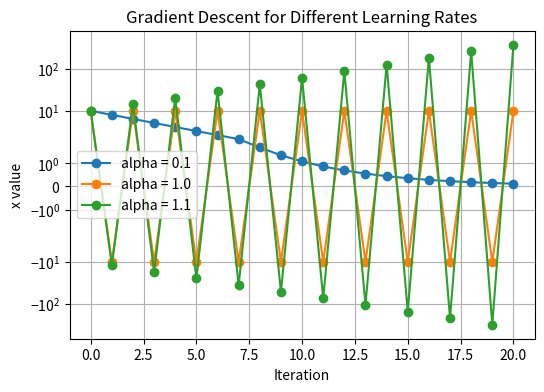
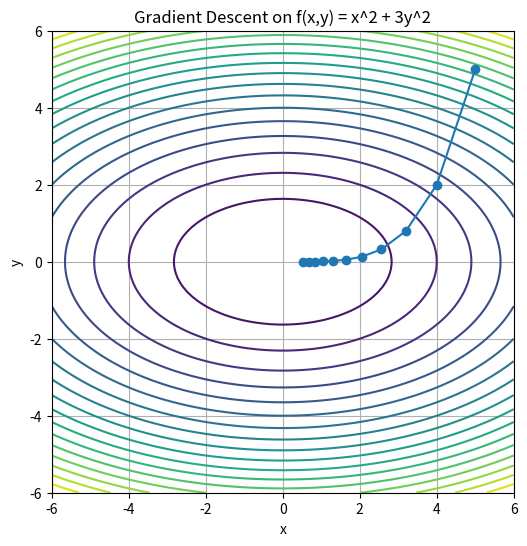

Source code (Python) for these figures, in order:

import numpy as np
import time
import matplotlib.pyplot as plt

# ================================
# PART A — GRADIENT DESCENT
# ================================

def scalar_function(x):
    return x**2 + 5

def scalar_gradient(x):
    # TODO: return derivative of f(x)
    return 2 * x


def gradient_descent_scalar(x0, alpha, steps=20):
    x = x0
    history = [x]
    for _ in range(steps):
        # TODO: update x using gradient descent
        gradients = scalar_gradient(x)
        x=x-alpha*gradients
        history.append(x)
    return history


def surface_function(v):
    x, y=v
    return x**2 + 3*y**2

def surface_gradient(v):
    # TODO: return gradient as numpy array
    x, y=v
    return np.array([2*x,6*y])


def gradient_descent_vector(v0, alpha, steps=20):
    v = v0.copy()
    history = []
    for _ in range(steps):
        # TODO: update v using gradient descent
        gradients = surface_gradient(v)
        v=v-alpha*gradients
        history.append(v.copy())

    return np.array(history)

def plot_trajectory(history):
    """
    Plots optimization trajectory for 2D gradient descent
    """
    history = np.array(history)
    plt.plot(history[:, 0], history[:, 1], marker='o')
    plt.xlabel("x")
    plt.ylabel("y")
    plt.title("Gradient Descent Trajectory")
    plt.show()

# ================================
# PART B — KNN
# ================================

def generate_dataset(n=100, seed=42):
    np.random.seed(seed)
    class0 = np.random.multivariate_normal([0, 0], np.eye(2), n//2)
    class1 = np.random.multivariate_normal([2, 2], np.eye(2), n//2)
    X = np.vstack([class0, class1])
    y = np.array([0]*(n//2) + [1]*(n//2))
    return X, y



def euclidean_distance_loop(x, y):
    # TODO: compute Euclidean distance using  loop
    sum_sq_diff = 0.0
    for i in range(len(x)):
        diff = x[i]-y[i]
        sum_sq_diff += diff*diff     #adding square of this difference to the sum
    return np.sqrt(sum_sq_diff)



def euclidean_distance_vectorized(x, y):
    # TODO: compute Euclidean distance using NumPy
    return np.sqrt(np.sum((x-y)**2))


def knn_predict(x_test, X_train, y_train, k):
    # TODO:
    # 1. compute distances (no loops)
    # 2. use np.argpartition (no full sort)
    # 3. majority vote
    distance_from_test = np.sqrt(np.sum((X_train - x_test) ** 2, axis=1))
    near_k_indices = np.argpartition(distance_from_test, kth=k - 1)[:k]
    near_k_classes = y_train[near_k_indices]
    predicted_class = int(np.bincount(near_k_classes).argmax())
    return predicted_class


# ================================
# PERFORMANCE COMPARISON UTILITIES
# ================================

def time_function(func, *args, repeats=1000):
    start = time.time()
    for _ in range(repeats):
        func(*args)
    end = time.time()
    return end - start

def compare_distance_performance(dim=1000):
    x = np.random.rand(dim)
    y = np.random.rand(dim)

    loop_time = time_function(euclidean_distance_loop, x, y)
    vec_time = time_function(euclidean_distance_vectorized, x, y)

    print(f"Loop-based distance time: {loop_time:.6f}s")
    print(f"Vectorized distance time: {vec_time:.6f}s")
    print(f"Speedup: {loop_time / vec_time:.2f}x")

def compare_knn_performance(n_samples=5000, n_features=10):
    X, y = generate_dataset(n_samples)
    x_test = X[0]
    k = 5

    start = time.time()
    for i in range(len(X)):
        euclidean_distance_loop(x_test, X[i])
    loop_time = time.time() - start

    start = time.time()
    _ = np.linalg.norm(X - x_test, axis=1)
    vec_time = time.time() - start

    print(f"KNN distance computation (loop): {loop_time:.6f}s")
    print(f"KNN distance computation (vectorized): {vec_time:.6f}s")
    if vec_time > 0:
        print(f"Speedup: {loop_time / vec_time:.2f}x")
    else:
        print("Speedup: Infinite (Vectorized code was instantaneous)")







if __name__ == "__main__":

     #  Task A1: Scalar Gradient Descent, Convergence vs. Divergence 
    print("--- Task A1 ---")

    initial_x = 10
    alphas = [0.1, 1.0, 1.1]

    plt.figure(figsize=(6, 4))

    for alpha in alphas:
        history = gradient_descent_scalar(x0=initial_x, alpha=alpha, steps=20)

        plt.plot(history, marker='o', label=f"alpha = {alpha}")
        print(f"Alpha {alpha}: Final x = {history[-1]:.4f}")

    plt.xlabel("Iteration")

    plt.ylabel("x value")

    plt.title("Gradient Descent for Different Learning Rates")

    plt.legend()

    plt.grid(True)

    plt.yscale("symlog")

    plt.savefig("Task_A1.png")

    plt.show()



   # Task A2: 2D Gradient Descent (10 steps)
print("\n--- Task A2 ---")

start_point = np.array([5.0, 5.0])
path = gradient_descent_vector(v0=start_point, alpha=0.1, steps=10)

path = np.vstack([start_point, path])

print("Iteration    x         y")
for i in range(len(path)):              # this will print 0..10
    print(f"{i:<9} {path[i, 0]:<8.3f} {path[i, 1]:<8.4f}")

# (keep your plot if you want)
x_vals = np.linspace(-6, 6, 100)
y_vals = np.linspace(-6, 6, 100)
X, Y = np.meshgrid(x_vals, y_vals)

Z = X**2 + 3 * Y**2

plt.figure(figsize=(6, 6))
plt.contour(X, Y, Z, levels=20)
plt.plot(path[:, 0], path[:, 1], marker='o')
plt.xlabel("x")
plt.ylabel("y")

plt.title("Gradient Descent on f(x,y) = x^2 + 3y^2")
plt.grid(True)
plt.gca().set_aspect('equal')
plt.show()



# Task A3: Divergence example (vertical exploding values) 
print("\n--- Task A3 ---")
print("Used 1.1 as learning rate for divergence as in first part it cause divergence")
print("Exploding Values")

exploding_steps = gradient_descent_scalar(x0=initial_x, alpha=1.1, steps=5)

if len(exploding_steps) == 5:
    exploding_steps = [initial_x] + list(exploding_steps)

for t, x_val in enumerate(exploding_steps):
    print(f"t = {t}    x{t} = {x_val:.4f}")





#-----------------------------------------------------------------------
# PART B: K-NEAREST NEIGHBORS (KNN)

all_features, all_labels = generate_dataset(n=100, seed=42)

rand_no_gen = np.random.default_rng(42)
shuffled_indices = rand_no_gen.permutation(len(all_features))
index_split = int(0.7 * len(all_features))

train_indices = shuffled_indices[:index_split]
test_indices = shuffled_indices[index_split:]

training_features = all_features[train_indices]
training_labels = all_labels[train_indices]
test_features = all_features[test_indices]
test_labels = all_labels[test_indices]



print("\n\nPART B: K-Nearest Neighbors (KNN)")
print()

print("Task B1: Euclidean Distance")
first_point = all_features[0]
second_point = all_features[1]

loop_distance = euclidean_distance_loop(first_point, second_point)
vector_distance = euclidean_distance_vectorized(first_point, second_point)

print("B1.1-> Loop distance:", loop_distance)
print("B1.2-> Vectorized distance:", vector_distance)
print("B1.3-> As you can see above, Same result")

dim = 1000
rand_point_a = np.random.rand(dim)
rand_point_b = np.random.rand(dim)

loop_time_seconds = time_function(euclidean_distance_loop, rand_point_a, rand_point_b, repeats=2500)
vec_time_seconds = time_function(euclidean_distance_vectorized, rand_point_a, rand_point_b, repeats=2500)

print("B1.4-> Loop time:", f"{loop_time_seconds:.6f}s")
print("B1.4-> Vectorized time:", f"{vec_time_seconds:.6f}s")
print("B1.4-> Speedup:", f"{(loop_time_seconds / vec_time_seconds):.2f}x")
print("B1.4-> Clarity: Loop is step-by-step; vectorized is shorter and usually faster.")
print()

print("Task B2: Distance Computation with Broadcasting")
single_test_point = test_features[0]

distances_to_train = np.linalg.norm(training_features - single_test_point, axis=1)

print("B2.1-> Test point:", single_test_point)
print("B2.1-> Distances shape:", distances_to_train.shape)
print("B2.1-> First 10 distances:", distances_to_train[:10])
print()

    #B2.2+ B2.3
    # training_features shape: (n_train, 2) -> n_train points, each point has 2 values (x, y)
    # single_test_point shape: (2,)        -> one point with 2 values [x, y]
    # training_features                    ->single_test_point broadcasts the (2,) point across all rows (no Python loop)
    # this produces (n_train, 2) diff vectors: diff[i] = training_features[i] - single_test_point
    # np.linalg.norm(..., axis=1) converts each diff row into one distance, giving (n_train,) distances

print("Task B3: Neighbor Selection (No Full Sorting)")
k_value1 = 10
nearest_indices = np.argpartition(distances_to_train, kth=k_value1 - 1)[:k_value1]

print("B3.1-> k:", k_value1)
print("B3.1-> Nearest indices (argpartition, unsorted):", nearest_indices)
print("B3.2-> Why not argsort: because it sorts every distance from smallest to largest,\n even though you will only use the first k after sorting. That extra work becomes wasteful when n is large")
print("B3.3-> Complexity: argsort= O(n log n), selection/partition= O(n) for top-k.")
print()

print("Task B4: KNN Prediction")
k_value2 = 10
predicted_class = knn_predict(single_test_point, training_features, training_labels, k_value2)

neighbor_indices_for_vote = np.argpartition(distances_to_train, kth=k_value2 - 1)[:k_value2]
neighbor_labels_for_vote = training_labels[neighbor_indices_for_vote]

# Get the indices of the k nearest training points (smallest distances) without sorting the whole array.
# kth=k_value2-1 sets the “cutoff” so the first k positions contain the k smallest distances (order inside k is not guaranteed).
# [:k_value2] just takes that first k group to use as neighbors for majority voting.

print("B4.1-> Neighbor labels:")
for index in range(len(neighbor_labels_for_vote)):
    print("Neighbor", index + 1, "class =", int(neighbor_labels_for_vote[index]))

print("B4.2-> Predicted class (majority vote):", int(predicted_class))

class_counts = np.bincount(training_labels, minlength=2)
print("Train class counts: class 0 =", class_counts[0], ", class 1 =", class_counts[1])

print()
    

print("Task B5: Effect of k")

def accuracy_for_k(num_neighbors):
    correct_predictions = 0
    for i in range(len(test_features)):
        predicted_label = knn_predict(test_features[i],training_features,training_labels,num_neighbors)
        if predicted_label == test_labels[i]:
            correct_predictions += 1
    return correct_predictions / len(test_features)

k_value_one = 1
k_value_five = 5
k_values_all_training = len(training_features)

k1_accuracy = accuracy_for_k(k_value_one)
k5_accuracy = accuracy_for_k(k_value_five)
kn_accuracy = accuracy_for_k(k_values_all_training)

print(f"B5.1-> Accuracy k=1: {k1_accuracy:.3f}")
print(f"B5.1-> Accuracy k=5: {k5_accuracy:.3f}")
print(f"B5.1-> Accuracy k=n_train({k_values_all_training}): {kn_accuracy:.3f} \n")


print("B5.2-> Overfitting happens at very small k (like k=1).")
print(f"B5.2-> Underfitting happens at very large k (like k=n_train={k_values_all_training}).\n")

majority_class = int(np.bincount(training_labels).argmax())
majority_count = int(np.bincount(training_labels)[majority_class])

print("B5.3-> Why: Small k uses only a few closest points, so it can follow noise/outliers and become unstable.")
print("B5.3-> Medium k (like 5) averages nearby votes, so it becomes more stable and often improves accuracy.")
print(f"B5.3-> When k=n_train, every test point votes using ALL training points,")
print(f"             so the model predicts the same 'global majority class' ({majority_class}, count={majority_count}) for almost every test point.")
print("             On roughly balanced data, that behaves close to guessing, so accuracy can drop toward almost 50%.")
